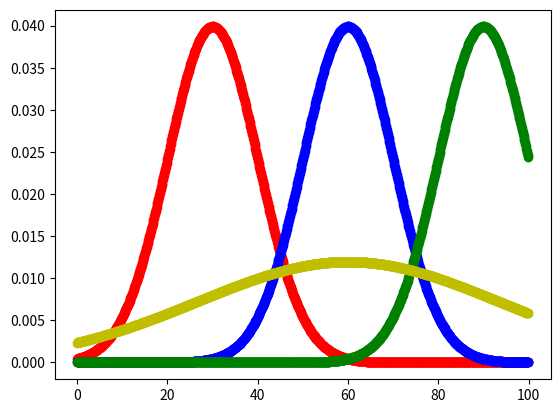

Python code for this plot: (Note: this script raises an exception after producing the figure.)
import random
import matplotlib.pyplot as plt
from math import *
import numpy as np

class Robot:
  pos = 0

  predicted_pos = 0
  prediction_variance_2 = 10

  variance_estimate = None

  gps_variance = 5

  encoder_variance = 0.01

  k_constant = 0.8


  previous_variance = 0

  def __init__(self, pos):
    self.pos = pos
    self.time = 0
    self.velocity = 10
    # drift error as a percentage
    self.drift_error = (random.random() - 0.5) * 0.1 
    self.d_t = 0.1
    self.predicted_pos = self.get_gps_position()
    self.prediction_variance_2 = self.gps_variance

  def get_gps_position(self):
    return random.gauss(self.pos, self.gps_variance)
  
  def get_encoder_position(self):
    return random.gauss(self.pos, self.encoder_variance)

  def update(self):
    self.time += self.d_t
    if self.time < 5:
      self.pos = self.pos + self.velocity * self.d_t 
    # self.encoder_variance = self.encoder_variance + self.velocity ** 2

    # Compute the predicted position, this will be the mean of the previous probability distribution mulitiplied by the

    # self.predicted_pos = (self.encoder_variance * self.predicted_pos + self.prediction_variance_2 * self.get_encoder_position()) / (self.encoder_variance + self.prediction_variance_2)
    # self.prediction_variance_2 = self.encoder_variance * self.prediction_variance_2 / (self.encoder_variance + self.prediction_variance_2)

    # estimate_pos = ((self.encoder_variance * self.get_gps_position()) + self.gps_variance * self.get_encoder_position()) / ((self.encoder_variance + self.gps_variance))

    # estimate_variance = (self.encoder_variance * self.gps_variance) / (2 * (self.encoder_variance * self.k_constant + self.gps_variance * (1-self.k_constant)))

    position_estimate_raw, variance_estimate_raw = multiply_probability_distribution(self.get_gps_position(), self.gps_variance, self.get_encoder_position(), self.encoder_variance)
    if self.variance_estimate == None:
      self.variance_estimate = variance_estimate_raw

    print(position_estimate_raw, self.variance_estimate)

    self.predicted_pos, self.variance_estimate = multiply_probability_distribution(position_estimate_raw, variance_estimate_raw, self.predicted_pos, self.variance_estimate)

    # self.variance_estimate = max(self.variance_estimate, 0.1)
    
    if self.time < 5:
      self.variance_estimate += 2

    return [self.pos, self.predicted_pos]

def multiply_probability_distribution(mean1, var1, mean2, var2):
  new_mean = (var1 * mean2 + var2 * mean1) / (var1 + var2)
  new_var = var1 * var2 / (var1 + var2)
  return [new_mean, new_var]

def PI(variables):
  product = 1
  for var in variables:
    product *= var
  return product

def multiply_probability_distributions(means, vars):
  new_mean = sum([var * mean for var, mean in zip(vars, means)]) / sum(vars)
  new_var = PI(vars) / sum(vars)
  return [new_mean, new_var]

f = lambda x, mu, sigma: (exp(-0.5 * (x - mu) ** 2 / sigma ** 2) / (sigma * sqrt(2 * pi)))

mean1 = 30
var1 = 10
mean2 = 60
var2 = 10
mean3 = 90
var3 = 10

mean, var = multiply_probability_distributions([mean1, mean2, mean3], [var1, var2, var3])
# mean, var = multiply_probability_distribution(mean3, var3, mean2, var2)
# mean, var = multiply_probability_distribution(mean, var, mean1, var1)
# for i in range(100):
#   mean, var = multiply_probability_distribution(mean, var, mean2, var2)
# mean, var = multiply_probability_distributions([mean1, mean2], [var1, var2])
# mean, var = multiply_probability_distributions([mean, mean2], [var, var2])
# mean, var = multiply_probability_distributions([mean, mean2], [var, var2])
# for i in range(10):
#   mean, var = multiply_probability_distributions([mean, mean2], [var, var2])

print(mean, var)
x_data = np.arange(0, 100, 0.1)
y_data_1 = [f(x, mean1, var1) for x in x_data]
y_data_2 = [f(x, mean2, var2) for x in x_data]
y_data_3 = [f(x, mean3, var3) for x in x_data]
y_data = [f(x, mean, var) for x in x_data]

plt.plot(x_data, y_data_1, 'ro', label='1')
plt.plot(x_data, y_data_2, 'bo', label='2')
plt.plot(x_data, y_data_3, 'go', label='3')
plt.plot(x_data, y_data, 'yo', label='3')

plt.show()

raise

r = Robot(100)

reals = []
estimates = []
for i in range(100):
  pos, prediction = r.update()

  # plt.plot([pos, prediction], [f(pos, pos, r.gps_variance), f(prediction, pos, r.prediction_variance_2)], 'ro')
  # plt.show()

  reals.append(pos)
  estimates.append(prediction)

plt.plot(np.arange(len(reals)) , reals, 'ro', label='Real')
plt.plot(np.arange(len(estimates)) , estimates, 'bo', label='Estimate')
plt.legend()
plt.show()